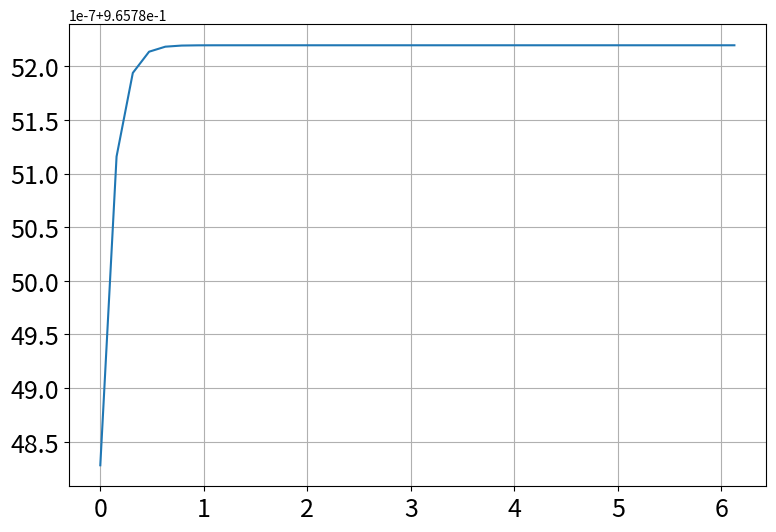

Write Python code to recreate this figure.
import numpy as np
import matplotlib.pyplot as plt
import matplotlib
import scipy
from tqdm import tqdm

oneyear = 3.15545454545*10**7
au = 1.496*10**11

def quantity(x, y, z):
    r = np.sqrt(x**2 + y**2 + z**2)
    rxy = np.sqrt(x**2 + y**2)
    #print(x)
    #print(rxy)
    #print(np.arccos(x/rxy))
    # calculating the latitudinal (polar) angle in 3D space
    # since sine/cosine only covers half of the space, we have to manually check where the point is to get the right angle
    if z >= 0:
        latangle = np.pi/2 - np.arcsin(z/r)
    else:
        latangle = np.pi/2 + np.arcsin(np.abs(z)/r)
    # calculating the longitudinal (azimuthal) angle in 3D space
    if y >= 0:
        longangle = np.arccos(x/rxy)
    else:
        longangle = 2*np.pi - np.arccos(x/rxy)
    longangle = longangle + 3*np.pi/2
    #if longangle < 0:
    #    longangle = 2*np.pi + longangle
    latangled = latangle*180/np.pi
    longangled = longangle*180/np.pi

    print(longangle)

    alpha = .07 # alpha for the skew gaussian distribution

    amp = ((.59*(r/au - 12)/np.sqrt((r/au - 12)**2 + 200) + 0.38) + -0.4* \
    np.e**(-(longangled - 90)**2/50**2 - (r/au - 31)**2/15**2)*(1 + \
    scipy.special.erf(alpha*(r/au)/np.sqrt(2)))*(1 - np.e**(-(r/au)/4)))*1/.966

    # mean Doppler shift
    mds = 20*np.sin(longangle)*np.cos((latangled-100)*np.pi/180)
    # dispersion (width of the peak)
    disper = -.0006947*(r/au)**2 + .1745*(r/au) + 5.402 + \
        1.2*np.e**(-(longangled - 275)**2/50**2 - ((r/au) - 80)**2/60**2) + \
        3*np.e**(-(longangled - 90)**2/50**2 - ((r/au))**2/5**2) + \
        1*np.e**(-(longangled - 100)**2/50**2 - ((r/au) - 25)**2/200**2) + \
        .35*np.cos(((latangled - 75)*np.pi/180)*2)

    return amp


raddist = 50*au

longangles = np.arange(0, 2*np.pi, np.pi/20)
latangles = np.arange(-np.pi/2, np.pi/2, np.pi/40)

print(longangles)
#print(latangles)

longanglex = np.zeros(longangles.size)
longangley = np.zeros(longangles.size)
longanglez = np.zeros(longangles.size)
latanglefixed = 0
for i in range(longangles.size):
    longanglex[i] = raddist*np.cos(longangles[i])*np.cos(latanglefixed)
    longangley[i] = raddist*np.sin(longangles[i])*np.cos(latanglefixed)
    longanglez[i] = raddist*np.sin(latanglefixed)

print(longanglex)
#print(longangley)
#print(longanglez)

profile1 = np.zeros(longangles.size)
for i in range(longangles.size):
    profile1[i] = quantity(longanglex[i], longangley[i], longanglez[i])


fsize = 18
fig, ax = plt.subplots()
fig.set_figwidth(9)
fig.set_figheight(6)
ax.plot(longangles, profile1)
#ax.legend()
plt.xticks(fontsize=fsize)
plt.yticks(fontsize=fsize)
#plt.ylim(bottom=0)
plt.grid()
#plt.xlim(-100,100)
#ax.set_xlabel("Radial Velocity Component $v_r$ (km/s)", fontsize=fsize)
#ax.set_ylabel("Value of $\mu (t)$", fontsize=fsize)
#plt.title("Photoionization Rate over Time", fontsize=fsize)
plt.show()
